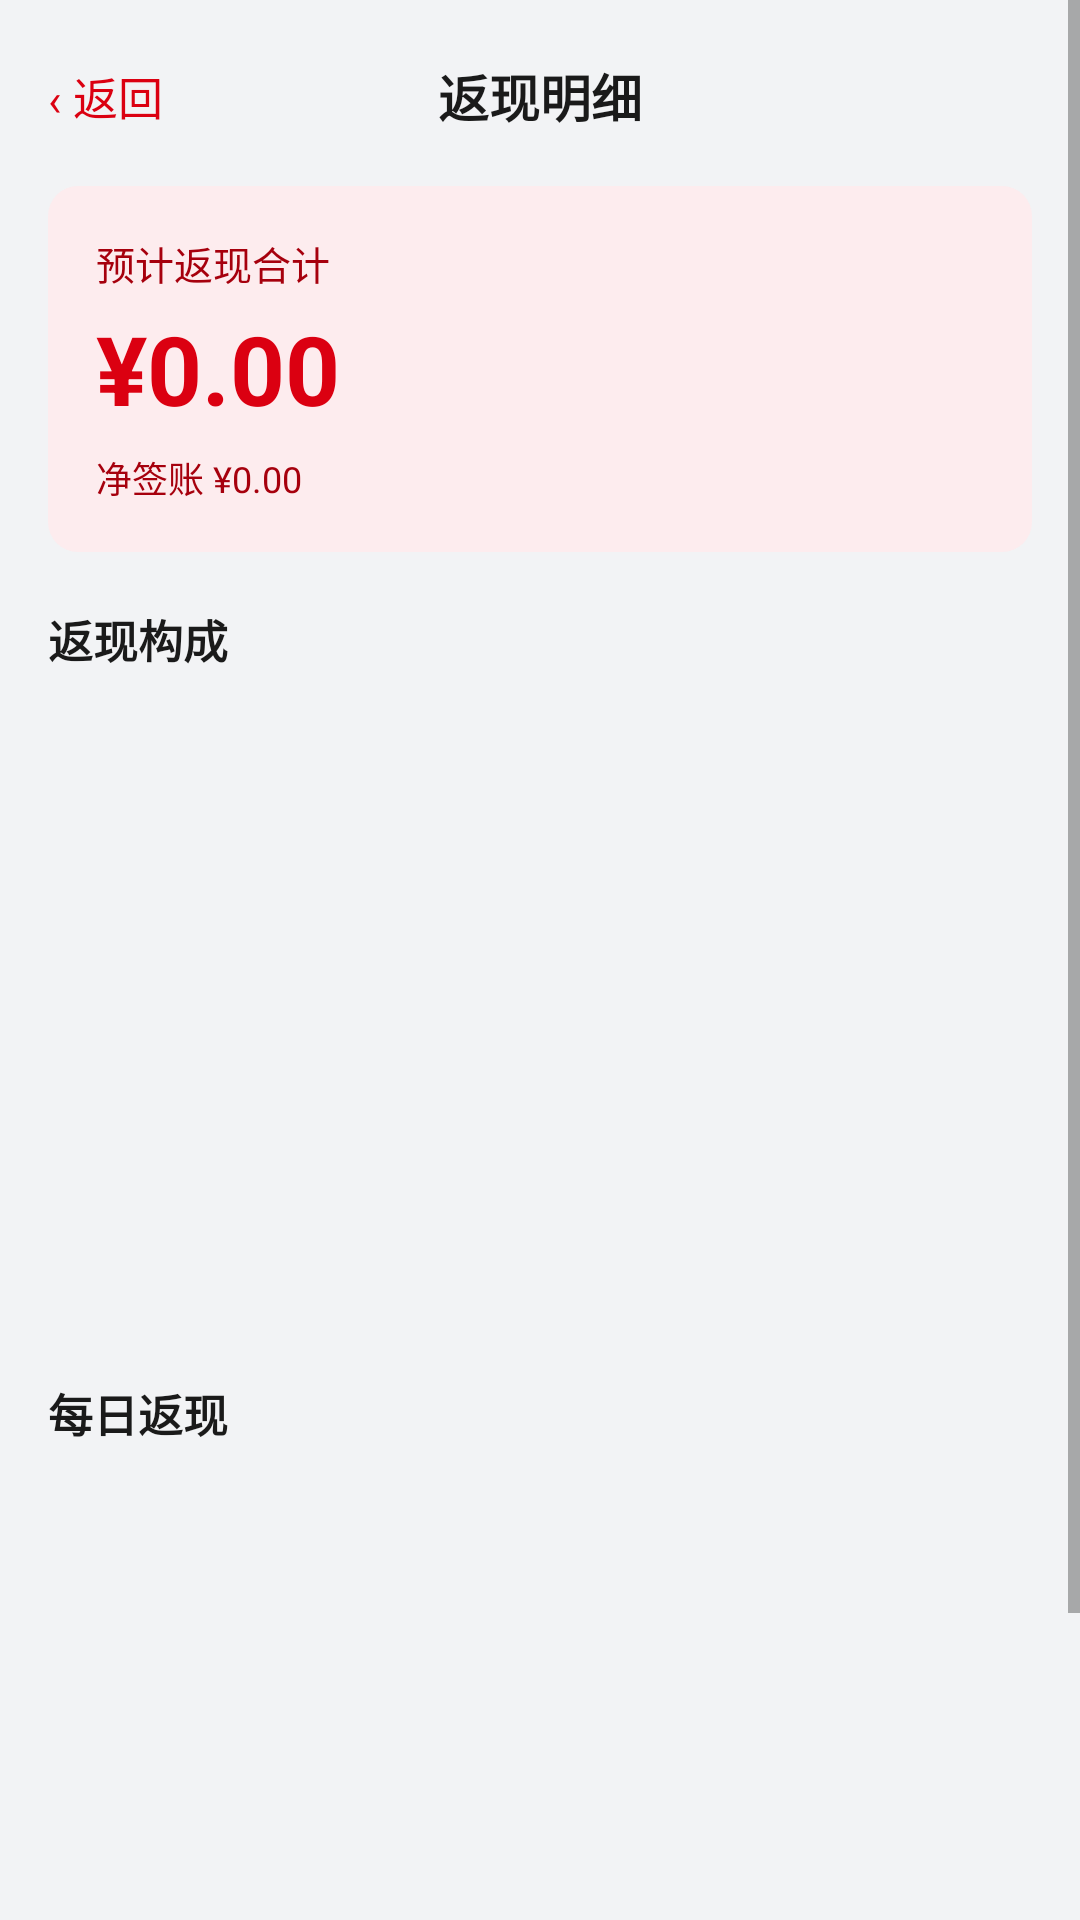

This screen was rendered from an Android layout file. Write that file and the resources it references.
<!-- AndroidManifest.xml: application theme AppTheme -->
<!-- res/layout/activity_cashback_detail.xml -->
<?xml version="1.0" encoding="utf-8"?>
<ScrollView xmlns:android="http://schemas.android.com/apk/res/android"
    android:layout_width="match_parent"
    android:layout_height="match_parent"
    android:background="@color/bg"
    android:fillViewport="true">

    <LinearLayout
        android:layout_width="match_parent"
        android:layout_height="wrap_content"
        android:orientation="vertical"
        android:paddingStart="16dp"
        android:paddingEnd="16dp"
        android:paddingTop="10dp"
        android:paddingBottom="16dp">

        
        <FrameLayout
            android:layout_width="match_parent"
            android:layout_height="44dp">

            <TextView
                android:id="@+id/tv_back"
                android:layout_width="wrap_content"
                android:layout_height="match_parent"
                android:layout_gravity="start|center_vertical"
                android:gravity="center_vertical"
                android:text="‹ 返回"
                android:textColor="@color/hsbc_red"
                android:textSize="15sp" />

            <TextView
                android:id="@+id/tv_title"
                android:layout_width="match_parent"
                android:layout_height="wrap_content"
                android:layout_gravity="center"
                android:gravity="center"
                android:text="返现明细"
                android:textColor="@color/text_primary"
                android:textSize="17sp"
                android:textStyle="bold" />
        </FrameLayout>

        
        <LinearLayout
            android:id="@+id/card_total"
            android:layout_width="match_parent"
            android:layout_height="wrap_content"
            android:orientation="vertical"
            android:background="@drawable/bg_header"
            android:padding="16dp"
            android:layout_marginTop="8dp">

            <TextView
                android:layout_width="wrap_content"
                android:layout_height="wrap_content"
                android:text="@string/cb_detail_total"
                android:textColor="@color/hsbc_red_dark"
                android:textSize="13sp" />

            <TextView
                android:id="@+id/tv_total_cashback"
                android:layout_width="wrap_content"
                android:layout_height="wrap_content"
                android:layout_marginTop="4dp"
                android:text="¥0.00"
                android:textColor="@color/hsbc_red"
                android:textSize="32sp"
                android:textStyle="bold" />

            <TextView
                android:id="@+id/tv_total_sub"
                android:layout_width="wrap_content"
                android:layout_height="wrap_content"
                android:layout_marginTop="6dp"
                android:text="净签账 ¥0.00"
                android:textColor="@color/hsbc_red_dark"
                android:textSize="12sp" />
        </LinearLayout>

        
        <TextView
            android:layout_width="wrap_content"
            android:layout_height="wrap_content"
            android:layout_marginTop="18dp"
            android:text="@string/cb_detail_compose"
            android:textColor="@color/text_primary"
            android:textSize="15sp"
            android:textStyle="bold" />

        <FrameLayout
            android:id="@+id/layout_compose_chart"
            android:layout_width="match_parent"
            android:layout_height="200dp"
            android:layout_marginTop="8dp" />

        <LinearLayout
            android:id="@+id/layout_compose_rows"
            android:layout_width="match_parent"
            android:layout_height="wrap_content"
            android:orientation="vertical"
            android:layout_marginTop="8dp" />

        
        <TextView
            android:layout_width="wrap_content"
            android:layout_height="wrap_content"
            android:layout_marginTop="20dp"
            android:text="@string/cb_detail_daily"
            android:textColor="@color/text_primary"
            android:textSize="15sp"
            android:textStyle="bold" />

        <FrameLayout
            android:id="@+id/layout_daily_chart"
            android:layout_width="match_parent"
            android:layout_height="140dp"
            android:layout_marginTop="8dp" />

        
        <LinearLayout
            android:layout_width="match_parent"
            android:layout_height="wrap_content"
            android:orientation="vertical"
            android:background="@drawable/bg_card"
            android:padding="14dp"
            android:layout_marginTop="16dp">

            <TextView
                android:id="@+id/tv_threshold_status"
                android:layout_width="match_parent"
                android:layout_height="wrap_content"
                android:text="本月累计 0.00 / 1200"
                android:textColor="@color/text_primary"
                android:textSize="12sp" />

            <TextView
                android:id="@+id/tv_shopworld_status"
                android:layout_width="match_parent"
                android:layout_height="wrap_content"
                android:layout_marginTop="8dp"
                android:text="赏世界 2%：未报名"
                android:textColor="@color/text_primary"
                android:textSize="12sp" />
        </LinearLayout>

        <TextView
            android:layout_width="match_parent"
            android:layout_height="wrap_content"
            android:layout_marginTop="12dp"
            android:text="返现为估算值，以银行实际入账为准。"
            android:textColor="@color/text_hint"
            android:textSize="11sp" />
    </LinearLayout>
</ScrollView>
<!-- resources referenced by this layout -->
<resources>
  <color name="bg">#F2F3F5</color>
  <color name="hsbc_red">#DB0011</color>
  <color name="hsbc_red_dark">#A6000D</color>
  <color name="text_hint">#9CA3AF</color>
  <color name="text_primary">#1A1A1A</color>
  <!-- drawable bg_header (drawable) -->
  <?xml version="1.0" encoding="utf-8"?>
  <shape xmlns:android="http://schemas.android.com/apk/res/android" android:shape="rectangle">
      <solid android:color="@color/hsbc_red_light" />
      <corners android:radius="10dp" />
  </shape>
  <string name="cb_detail_compose">返现构成</string>
  <string name="cb_detail_daily">每日返现</string>
  <string name="cb_detail_total">预计返现合计</string>
  <style name="AppTheme" parent="@android:style/Theme.Material.Light.NoActionBar">
          <item name="android:windowBackground">@color/bg</item>
          <item name="android:colorPrimary">@color/hsbc_red</item>
          <item name="android:colorPrimaryDark">@color/hsbc_red_dark</item>
          <item name="android:colorAccent">@color/hsbc_red</item>
          <item name="android:statusBarColor">@color/hsbc_red_dark</item>
          <item name="android:navigationBarColor">@color/white</item>
          <item name="android:windowLightStatusBar">false</item>
          <item name="android:windowOptOutEdgeToEdgeEnforcement">true</item>
      </style>
  <color name="hsbc_red_light">#FDECEE</color>
  <color name="white">#FFFFFF</color>
</resources>
